Run: headless pygame with SDL's dummy video driver; simulated clock (each Clock.tick advances the game by its frame time, no real sleeping); random seed 0; keys injected as events and as key.get_pressed() state; no mouse input.
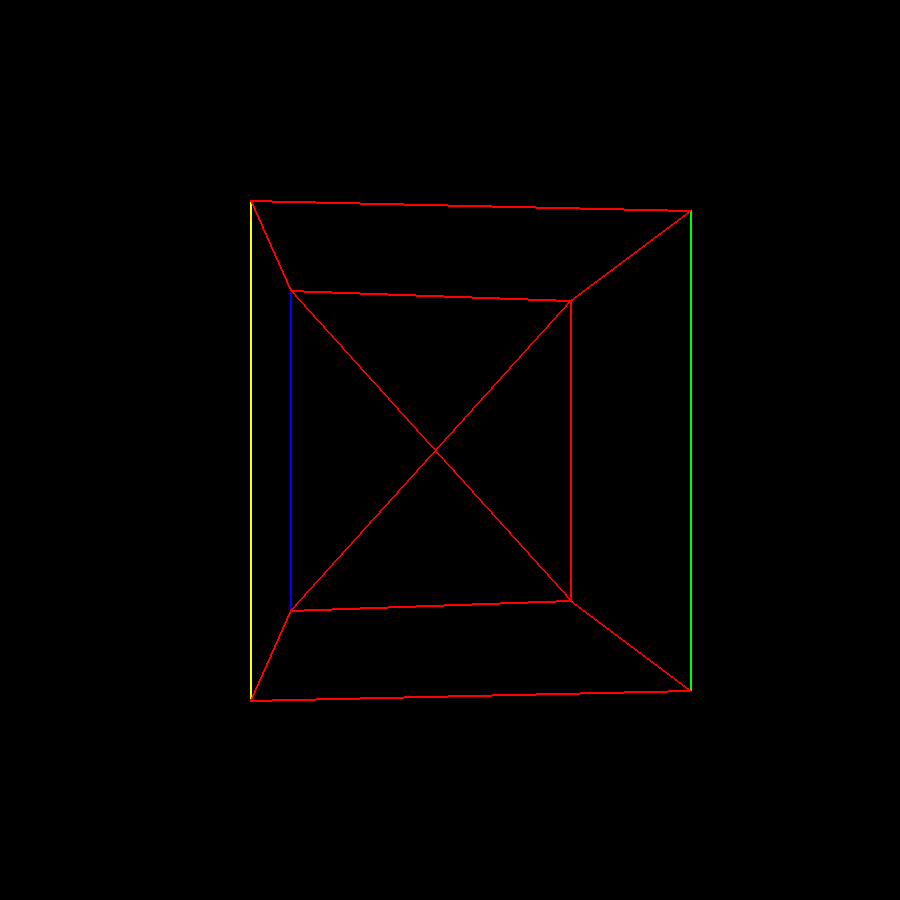
Frame 1 of 4 · flips 1–60 · no input
Frame 2 of 4 · flips 61–180 · tapped SPACE, RETURN · held RIGHT (→), D · screen unchanged from frame 1, image omitted
Frame 3 of 4 · flips 181–300 · held DOWN (↓), S · screen unchanged from frame 2, image omitted
Frame 4 of 4 · flips 301–420 · held LEFT (←), A, UP (↑), W · screen unchanged from frame 3, image omitted

The pygame program that drew these frames:

import pygame # pyright: ignore[reportMissingImports]

pygame.init()

screen = pygame.display.set_mode((900, 900))

red = (255, 0, 0)
blue = (0, 0, 255)
green = (0, 255, 0)
yellow = (255, 255, 0)



p1 = [200, 200]
p2 = [200, 700]
p3 = [700, 200]
p4 = [700, 700]

p5 = [300, 300]
p6 = [300, 600]
p7 = [600, 300]
p8 = [600, 600]



border = (0, 900)




fps = pygame.time.Clock()

line1 = [p1, p2]
line2 = [p5, p6]
line3 = [p7, p8]
line4 = [p3, p4]

p1ph=[p1[0], p1[1]]  # Create new lists with copied values
p2ph=[p2[0], p2[1]]
p3ph=[p3[0], p3[1]]
p4ph=[p4[0], p4[1]]
p5ph=[p5[0], p5[1]]
p6ph=[p6[0], p6[1]]
p7ph=[p7[0], p7[1]]
p8ph=[p8[0], p8[1]]

#x


running = True
while running:
    for event in pygame.event.get():
        if event.type == pygame.QUIT:
            running = False


    pygame.draw.line(screen, red, line1[0], line1[1], 2)
    pygame.draw.line(screen, red, p1, p3, 2)
    pygame.draw.line(screen, red, p2, p4, 2)
    pygame.draw.line(screen, blue, line4[0], line4[1], 2)

    pygame.draw.line(screen, red, p1, p4, 2)
    pygame.draw.line(screen, red, p2, p3, 2)

    pygame.draw.line(screen, green, line2[0], line2[1], 2)
    pygame.draw.line(screen, red, p5, p7, 2)
    pygame.draw.line(screen, red, p6, p8, 2)
    pygame.draw.line(screen, yellow, line3[0], line3[1], 2)


    pygame.draw.line(screen, red, p1, p5, 2)
    pygame.draw.line(screen, red, p2, p6, 2)
    pygame.draw.line(screen, red, p3, p7, 2)
    pygame.draw.line(screen, red, p4, p8, 2)
    
    

    
    if int(p1[0])==p1ph[0] and int(p1[1])==p1ph[1]:
        transform_fase = 1
    elif int(p1[0])==p5ph[0] and int(p1[1])==p5ph[1]:
        transform_fase = 2
    elif int(p1[0])==p7ph[0] and int(p1[1])==p7ph[1]:
        transform_fase = 3
    elif int(p1[0])==p3ph[0] and int(p1[1])==p3ph[1]:
        transform_fase = 4
    
    match transform_fase:
        case 1:
            #transform p1 -> p5
            p1[0]+=10
            p1[1]+=10

            #trasnform p2 -> p6
            p2[0]+=10
            p2[1]-=10

            #transform p5 -> p7
            p5[0]+=30
            
            #trasnform p6 -> p8
            p6[0]+=30

            #trasnform p7 -> p3
            p7[0]+=10
            p7[1]-=10

            #trasnform p8 -> p4
            p8[0]+=10
            p8[1]+=10

            #transform p3 -> p1

            p3[0]-=50
            #transform p4 -> p2
            p4[0]-=50


        case 2:

            #transform p3 -> p1
            p3[0]+=10
            p3[1]+=10

            #transform p4 -> p2
            p4[0]+=10
            p4[1]-=10

            #transform p1 -> p5
            p1[0]+=30
            
            #trasnform p2 -> p6
            p2[0]+=30

            #transform p5 -> p7
            p5[0]+=10
            p5[1]-=10

            #trasnform p6 -> p8
            p6[0]+=10
            p6[1]+=10

            #trasnform p7 -> p3
            p7[0]-=50

            #trasnform p8 -> p4
            p8[0]-=50

        case 3:

            #trasnform p7 -> p3
            p7[0]+=10
            p7[1]+=10

            #trasnform p8 -> p4
            p8[0]+=10
            p8[1]-=10

            #transform p3 -> p1
            p3[0]+=30
            
            #transform p4 -> p2
            p4[0]+=30

            #transform p1 -> p5
            p1[0]+=10
            p1[1]-=10

            #trasnform p2 -> p6
            p2[0]+=10
            p2[1]+=10

            #transform p5 -> p7
            p5[0]-=50

            #trasnform p6 -> p8
            p6[0]-=50

        case 4:

            #transform p5 -> p7 
            p5[0]+=10
            p5[1]+=10

            #trasnform p6 -> p8 
            p6[0]+=10
            p6[1]-=10

            #trasnform p7 -> p3
            p7[0]+=30
            
            #trasnform p8 -> p4
            p8[0]+=30

            #transform p3 -> p1 
            p3[0]+=10
            p3[1]-=10

            #transform p4 -> p2
            p4[0]+=10
            p4[1]+=10

            #transform p1 -> p5 
            p1[0]-=50

            #trasnform p2 -> p6
            p2[0]-=50
    

    line1 = [p1, p2, red]
    line2 = [p5, p6, green]
    line3 = [p7, p8, yellow]
    line4 = [p3, p4, blue]
    pygame.display.update()
    fps.tick(24)

    

    #rotate_x(p1, p2, p3, p4, p5, p6, p7, p8)
    screen.fill((0,0,0))
        


    
